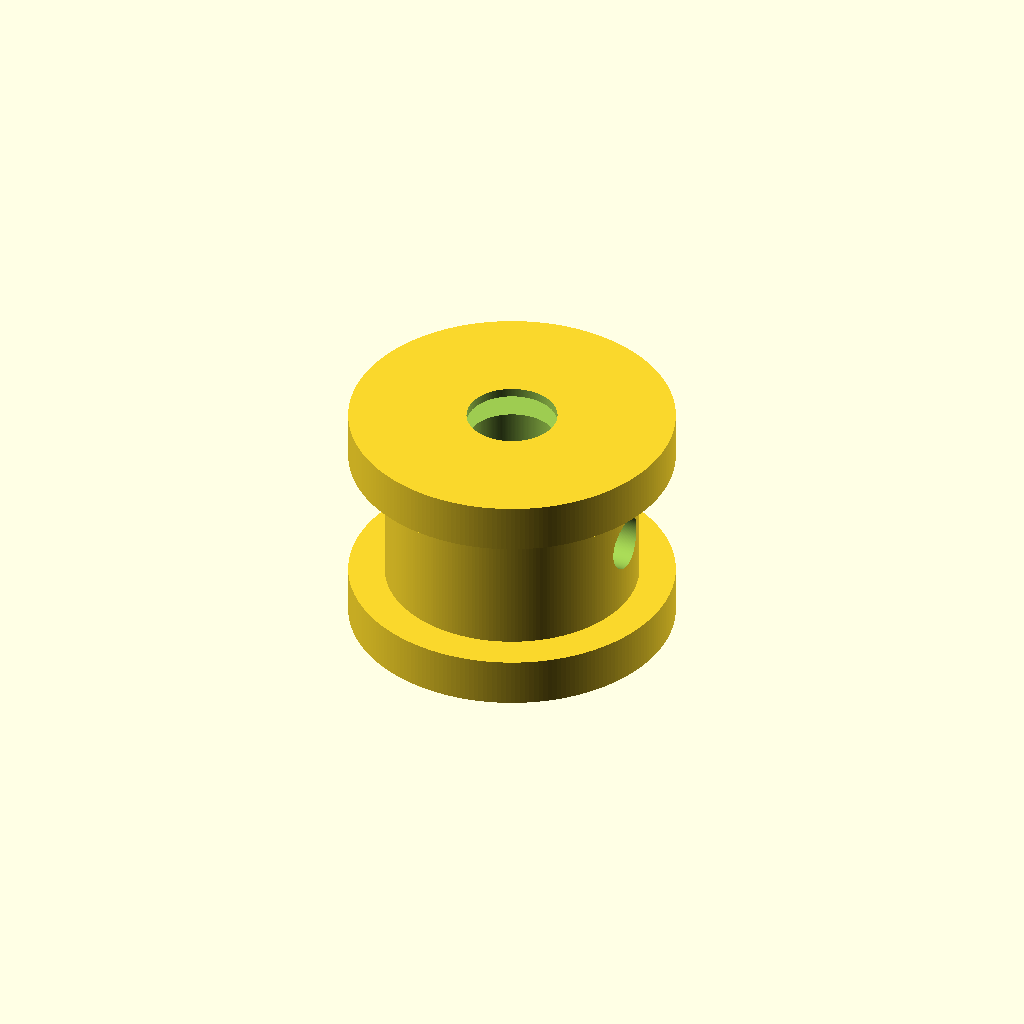
Cell 1: the model at its default parameters.
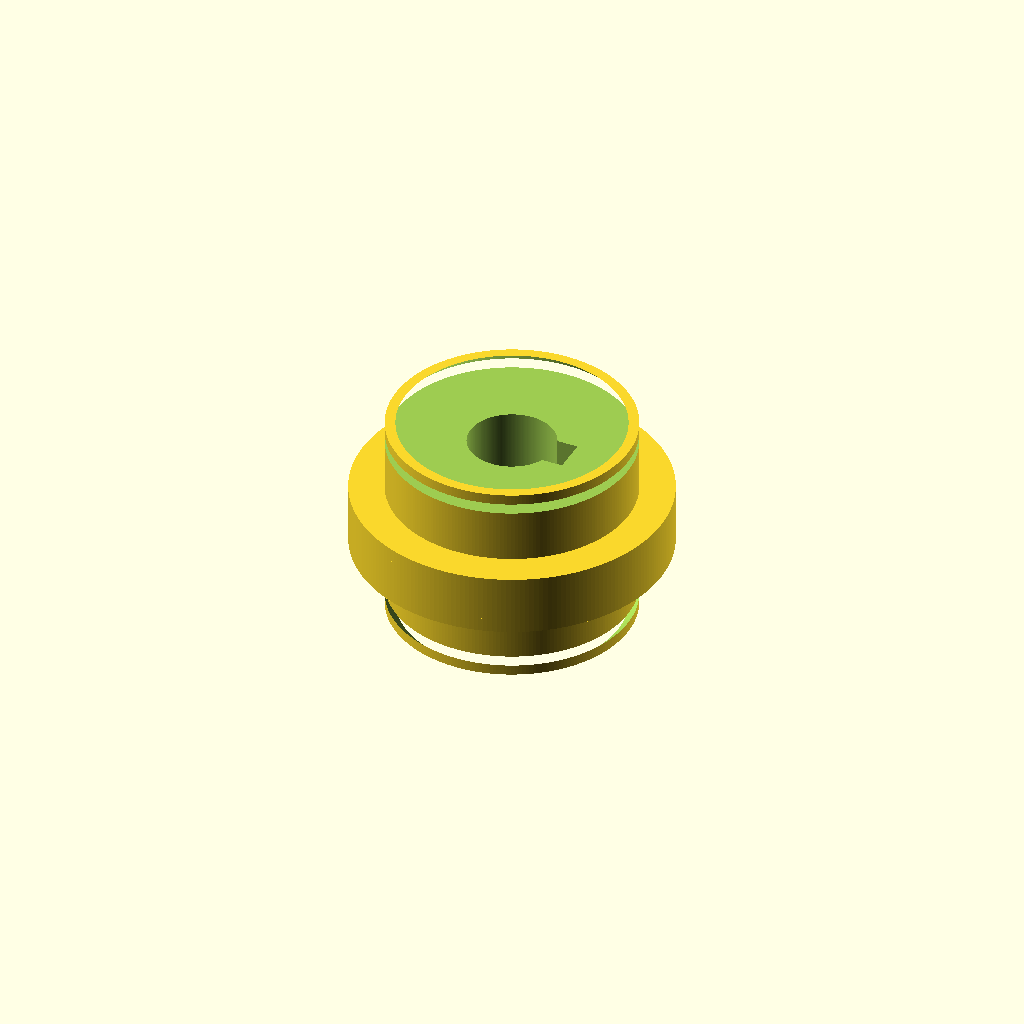
Cell 2 — pulley_width set to 0.5, the other parameters unchanged.
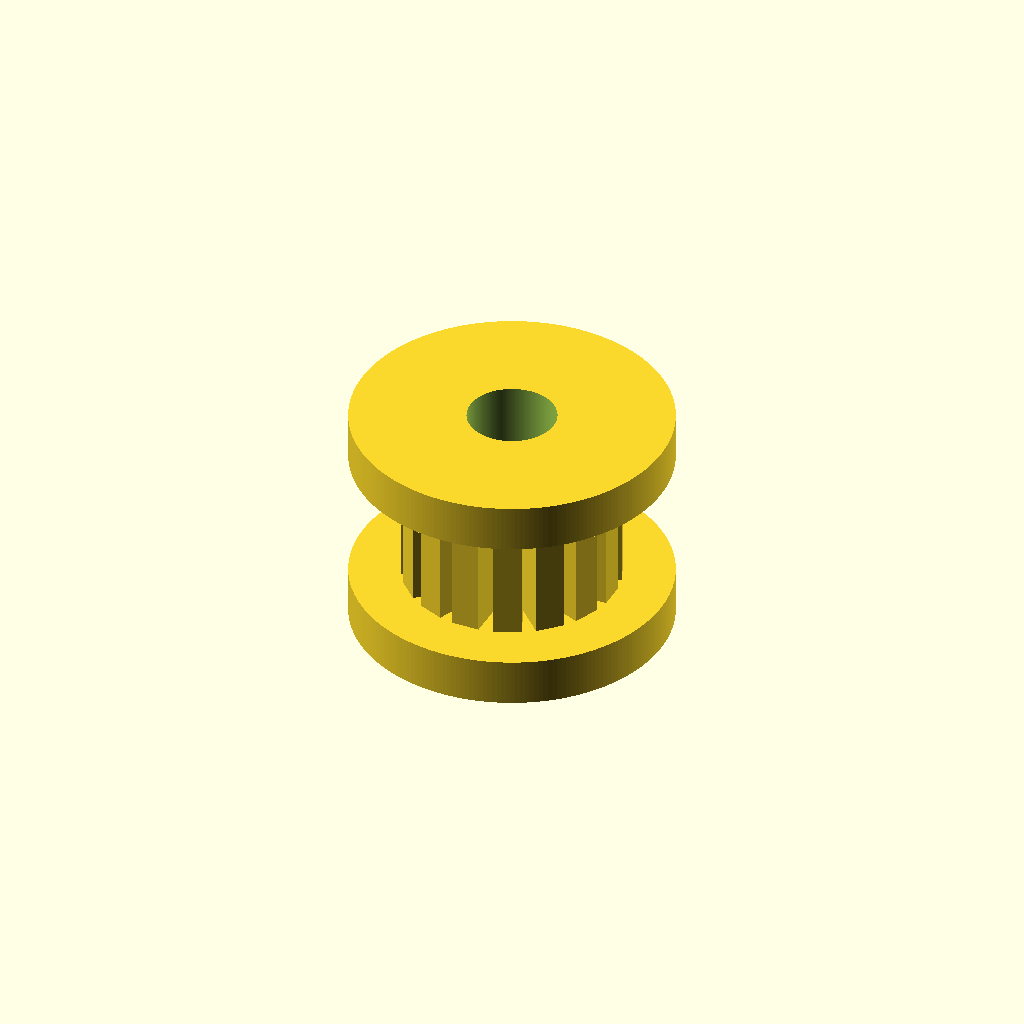
Cell 3: the same model with hub_diameter = 0.5.
All cells are drawn from one camera (rotation 55°, 0°, 25°, orthographic, colour scheme Cornfield), so only the parameter changes between them.
Source of the model, results/nopscadlib/ablations/no_retrieval/scad/pulley__GT2x16_pulley.scad:
// Timing pulley: 16 teeth, 9.75mm pitch diameter
// Structural fix: make the pulley clearly a TIMING PULLEY by ADDING 16 outward teeth
// Teeth are simple/blocky but countable and connected.
// Pitch diameter is enforced as the circle passing through the MID-THICKNESS of each tooth.

$fn = 220;

// Parameters
tooth_count = 16;                 //[8:32:1]
pitch_diameter = 9.75;            //[5:20:0.05]  // pitch circle diameter (tooth centerline)
pulley_width = 10;                //[5:25:0.5]
bore_diameter = 5;                //[2:12:0.1]
hub_diameter = 14;                //[8:28:0.5]
hub_length = 12;                  //[6:30:0.5]
flange_diameter = 18;             //[10:36:0.5]
flange_thickness = 1.5;           //[0.8:4:0.1]

// Tooth geometry (simple, recognizable timing-tooth approximation)
tooth_radial_height = 1.6;        //[0.6:3:0.1]  // radial protrusion beyond pitch circle
tooth_tangential_width = 1.6;     //[0.6:3:0.1]  // tooth width around circumference at pitch circle
rim_clearance_below_pitch = 1.2;  //[0.3:3:0.1]  // radial distance from pitch circle down to root

// Optional features
set_screw_diameter = 3;           //[2:6:0.1]
set_screw_z_offset = 0;           //[-10:10:0.5]
keyway_width = 2;                 //[1:5:0.1]
keyway_depth = 1;                 //[0.5:3:0.1]
keyway_length = 10;               //[5:30:0.5]
chamfer_size = 0.6;               //[0.2:2:0.1]

// Overlap for robust unions/differences (1–2mm)
overlap_z = 1.2;
overlap_r = 0.6;
eps = 0.01;

// Derived radii
pitch_r = pitch_diameter/2;

// Root radius is below pitch circle by rim_clearance_below_pitch
root_r  = max(0.1, pitch_r - rim_clearance_below_pitch);

// Enforce: pitch circle passes through tooth mid-thickness radially
// => tooth_radial_thickness = 2*(pitch_r - root_r)
tooth_radial_thickness = max(0.8, 2*(pitch_r - root_r));
tip_r = root_r + tooth_radial_thickness;

// Base cylinder (root) + outward teeth
module toothed_rim() {
  union() {
    // Root cylinder (between teeth)
    cylinder(h=pulley_width, r=root_r, center=true);

    // Teeth: centered so their mid-thickness lies on pitch radius.
    // Place tooth center at radius = pitch_r, with slight inward overlap to guarantee union.
    for (i = [0:tooth_count-1]) {
      rotate([0, 0, i*360/tooth_count])
        translate([pitch_r - overlap_r, 0, 0])
          cube([tooth_radial_thickness + 2*overlap_r,
                tooth_tangential_width,
                pulley_width + 2*overlap_z],
               center=true);
    }
  }
}

module hub() {
  cylinder(h=hub_length, r=hub_diameter/2, center=true);
}

module flange_top() {
  translate([0, 0, pulley_width/2 + flange_thickness/2 - overlap_z/2])
    cylinder(h=flange_thickness + overlap_z, r=flange_diameter/2, center=true);
}

module flange_bottom() {
  translate([0, 0, -pulley_width/2 - flange_thickness/2 + overlap_z/2])
    cylinder(h=flange_thickness + overlap_z, r=flange_diameter/2, center=true);
}

module center_bore() {
  cylinder(h=hub_length + 2*flange_thickness + 4*overlap_z, r=bore_diameter/2, center=true);
}

module set_screw_hole() {
  rotate([0, 90, 0])
    translate([0, 0, set_screw_z_offset])
      cylinder(h=hub_diameter + 2*overlap_z, r=set_screw_diameter/2, center=true);
}

module keyway() {
  translate([bore_diameter/2 + keyway_depth/2 - overlap_r, 0, 0])
    cube([keyway_depth + 2*overlap_r, keyway_width, keyway_length], center=true);
}

module chamfer_top_cut() {
  translate([0, 0, hub_length/2 - chamfer_size])
    cylinder(h=2*chamfer_size + eps,
             r1=hub_diameter/2 + chamfer_size,
             r2=hub_diameter/2 - chamfer_size,
             center=true);
}

module chamfer_bottom_cut() {
  translate([0, 0, -hub_length/2 + chamfer_size])
    cylinder(h=2*chamfer_size + eps,
             r1=hub_diameter/2 - chamfer_size,
             r2=hub_diameter/2 + chamfer_size,
             center=true);
}

module pulley_solid() {
  union() {
    // All solids share the same axis and overlap in Z via flange overlap_z.
    // Hub overlaps the rim radially (hub_diameter > root diameter), ensuring one connected solid.
    toothed_rim();
    hub();
    flange_top();
    flange_bottom();
  }
}

module pulley_final() {
  difference() {
    pulley_solid();

    // Subtractive features
    center_bore();
    set_screw_hole();
    keyway();
    chamfer_top_cut();
    chamfer_bottom_cut();
  }
}

// Final Output (one connected solid)
pulley_final();
Customizer parameters (derived from the source; name, type, default, range or options):
tooth_count: number, default 16, range 1 to 8, step 32
pitch_diameter: number, default 9.75, range 0.05 to 5, step 20
pulley_width: number, default 10, range 0.5 to 5, step 25
bore_diameter: number, default 5, range 0.1 to 2, step 12
hub_diameter: number, default 14, range 0.5 to 8, step 28
hub_length: number, default 12, range 0.5 to 6, step 30
flange_diameter: number, default 18, range 0.5 to 10, step 36
flange_thickness: number, default 1.5, range 0.1 to 0.8, step 4
tooth_radial_height: number, default 1.6, range 0.1 to 0.6, step 3
tooth_tangential_width: number, default 1.6, range 0.1 to 0.6, step 3
rim_clearance_below_pitch: number, default 1.2, range 0.1 to 0.3, step 3
set_screw_diameter: number, default 3, range 0.1 to 2, step 6
set_screw_z_offset: number, default 0, range -10 to 0.5, step 10
keyway_width: number, default 2, range 0.1 to 1, step 5
keyway_depth: number, default 1, range 0.1 to 0.5, step 3
keyway_length: number, default 10, range 0.5 to 5, step 30
chamfer_size: number, default 0.6, range 0.1 to 0.2, step 2
overlap_z: number, default 1.2
overlap_r: number, default 0.6
eps: number, default 0.01
